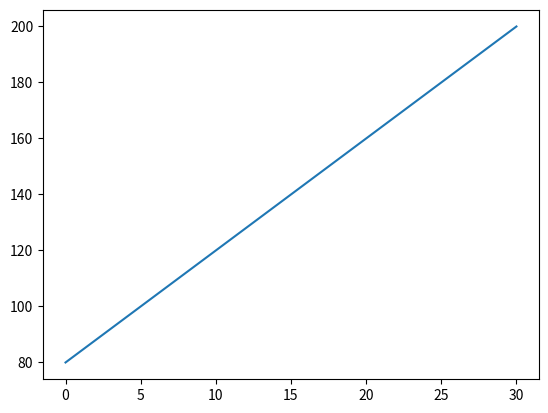

This figure's Python source:
import matplotlib.pyplot as py
import numpy as np
x = np.linspace(0,30)
y = np.linspace(80,200)
py.plot(x,y)
py.show()